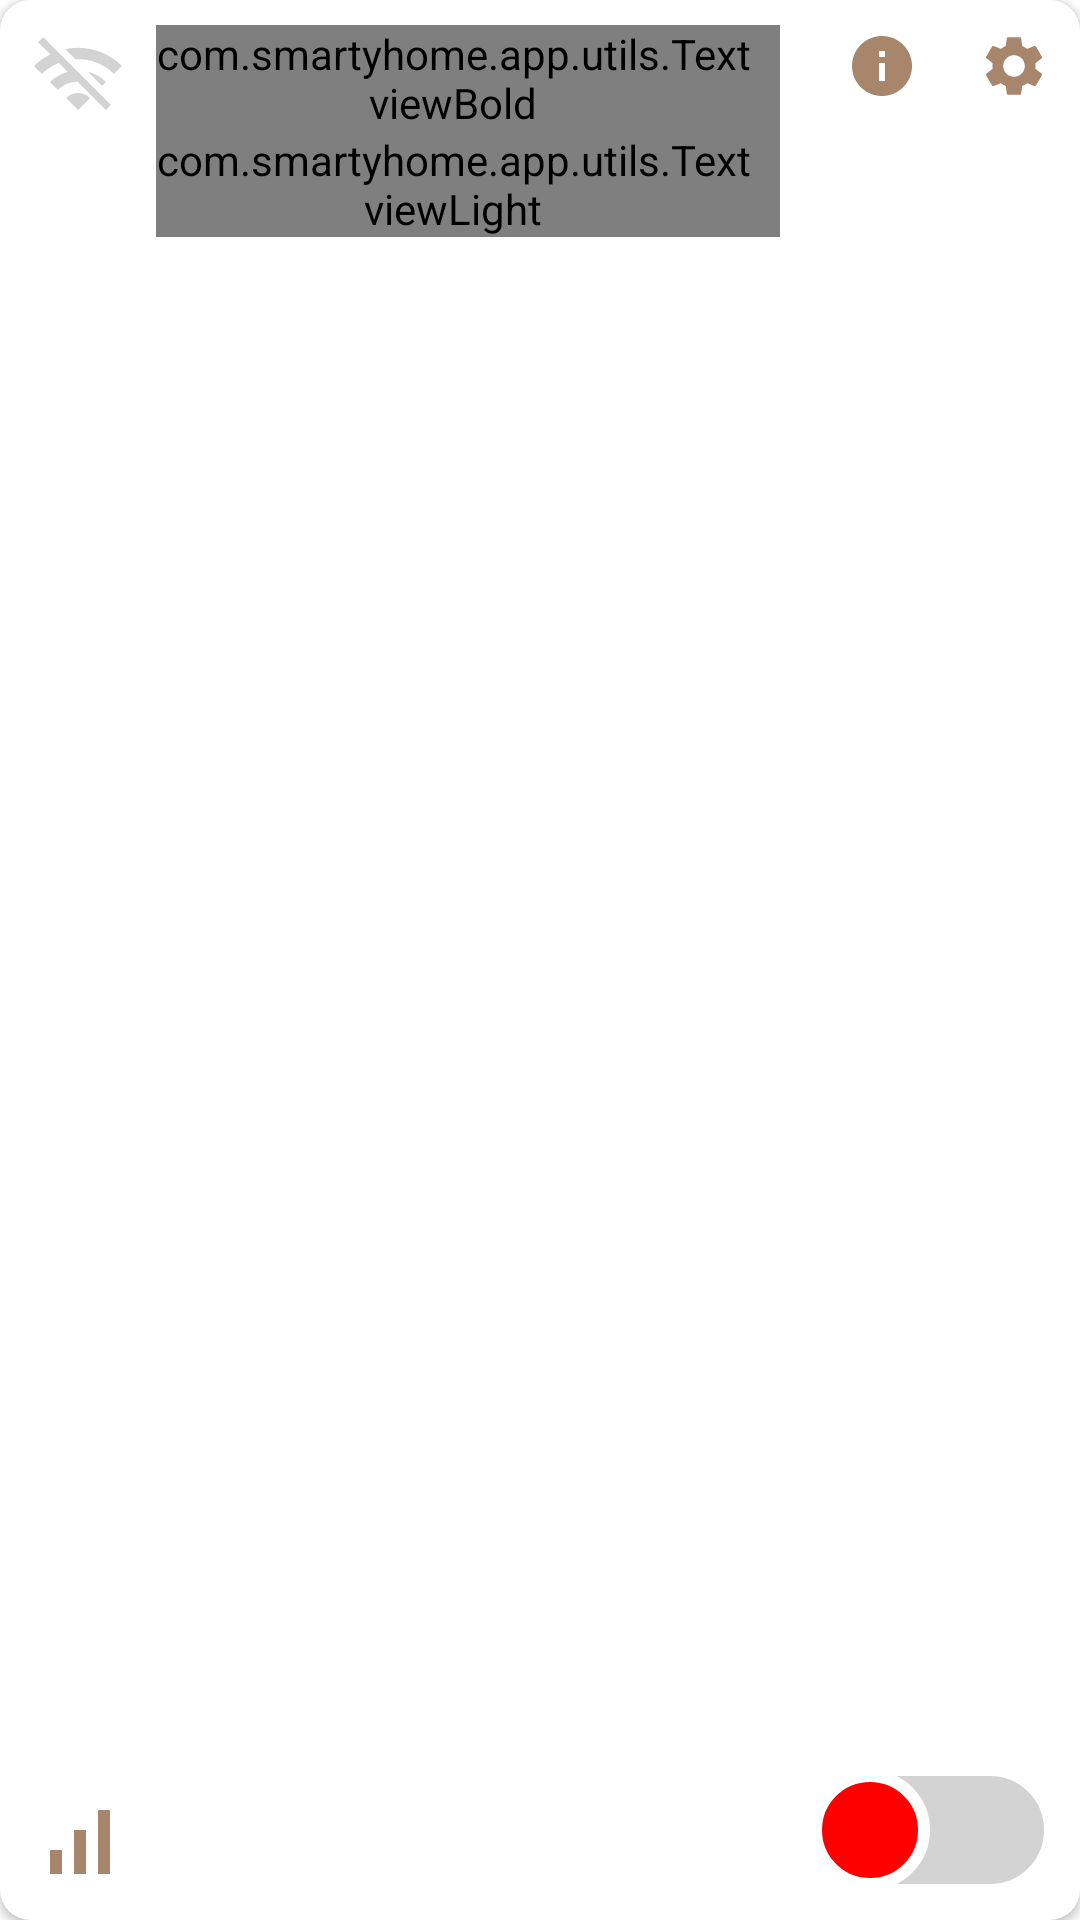

The Android layout XML behind this screen, and the referenced resources:
<!-- AndroidManifest.xml: application theme Theme.SmartyHome -->
<!-- res/layout/device_item_list_type_2.xml -->
<?xml version="1.0" encoding="utf-8"?>
<androidx.cardview.widget.CardView xmlns:android="http://schemas.android.com/apk/res/android"
    xmlns:app="http://schemas.android.com/apk/res-auto"
    xmlns:tools="http://schemas.android.com/tools"
    android:id="@+id/cardDevices"
    android:layout_width="match_parent"
    android:layout_height="110dp"
    android:layout_margin="@dimen/dp_10"
    android:background="@drawable/rounded_background_white"
    android:fadingEdge="vertical"
    app:cardBackgroundColor="@color/white"
    app:cardCornerRadius="@dimen/dp_10"
    app:cardElevation="02dp">


    <androidx.constraintlayout.widget.ConstraintLayout
        android:layout_width="match_parent"
        android:layout_height="match_parent">

        <androidx.appcompat.widget.AppCompatImageView
            android:id="@+id/ivDeviceStatusIcon"
            android:layout_width="32dp"
            android:layout_height="32dp"
            android:layout_margin="@dimen/dp_10"
            android:src="@drawable/ic_wifi_off"
            app:layout_constraintStart_toStartOf="parent"
            app:layout_constraintTop_toTopOf="parent"></androidx.appcompat.widget.AppCompatImageView>

        <com.smartyhome.app.utils.TextviewBold
            android:id="@+id/tvDeviceName"
            android:layout_width="0dp"
            android:layout_height="wrap_content"
            android:layout_marginStart="@dimen/dp_10"
            android:fontFamily="@font/poppins_bold"
            android:paddingEnd="@dimen/dp_10"
            android:singleLine="true"
            android:textColor="@color/black"
            android:textSize="@dimen/sp_16"
            app:layout_constraintBottom_toBottomOf="@+id/ivDeviceStatusIcon"
            app:layout_constraintEnd_toStartOf="@+id/constraintMenu"
            app:layout_constraintStart_toEndOf="@+id/ivDeviceStatusIcon"
            app:layout_constraintTop_toTopOf="@+id/ivDeviceStatusIcon"
            tools:text="Kitchen" />

        <com.smartyhome.app.utils.TextviewLight
            android:id="@+id/tvDeviceType"
            android:layout_width="0dp"
            android:layout_height="wrap_content"
            android:fontFamily="@font/poppins_light"
            android:paddingEnd="@dimen/dp_10"
            android:singleLine="true"
            android:textColor="@color/secondary"
            android:textSize="@dimen/sp_12"
            app:layout_constraintEnd_toEndOf="@+id/tvDeviceName"
            app:layout_constraintStart_toStartOf="@+id/tvDeviceName"
            app:layout_constraintTop_toBottomOf="@+id/tvDeviceName"
            tools:text="RGBB" />

        <androidx.constraintlayout.widget.ConstraintLayout
            android:id="@+id/constraintMenu"
            android:layout_width="100dp"
            android:layout_height="wrap_content"
            android:background="@drawable/left_bottom_corner"
            app:layout_constraintEnd_toEndOf="parent"
            app:layout_constraintTop_toTopOf="parent">

            <androidx.appcompat.widget.AppCompatImageView
                android:id="@+id/ivInfoIcon"
                android:layout_width="wrap_content"
                android:layout_height="wrap_content"
                android:padding="@dimen/dp_10"
                android:src="@drawable/ic_info"
                app:layout_constraintRight_toLeftOf="@+id/ivSettingIcon"
                app:layout_constraintTop_toTopOf="parent"></androidx.appcompat.widget.AppCompatImageView>


            <androidx.appcompat.widget.AppCompatImageView
                android:id="@+id/ivSettingIcon"
                android:layout_width="wrap_content"
                android:layout_height="wrap_content"
                android:padding="@dimen/dp_10"
                android:src="@drawable/ic_settings"
                app:layout_constraintEnd_toEndOf="parent"
                app:layout_constraintTop_toTopOf="parent"></androidx.appcompat.widget.AppCompatImageView>
        </androidx.constraintlayout.widget.ConstraintLayout>

        <androidx.appcompat.widget.AppCompatImageView
            android:id="@+id/ivDeviceSignal"
            android:layout_width="32dp"
            android:layout_height="32dp"
            android:layout_marginStart="@dimen/dp_10"
            android:layout_marginBottom="@dimen/dp_10"
            android:src="@drawable/ic_signal_icon"
            app:layout_constraintBottom_toBottomOf="parent"
            app:layout_constraintStart_toStartOf="parent"></androidx.appcompat.widget.AppCompatImageView>

        <androidx.appcompat.widget.SwitchCompat
            android:id="@+id/switchOnOff"
            android:layout_width="wrap_content"
            android:gravity="center"
            android:layout_height="@dimen/dp_30"
            android:layout_marginBottom="@dimen/dp_10"
            android:checked="false"
            android:thumb="@drawable/thumb_selector_clrd"
            app:layout_constraintBottom_toBottomOf="parent"
            app:layout_constraintEnd_toEndOf="@+id/constraintMenu"
            app:layout_constraintStart_toStartOf="@+id/constraintMenu"
            app:track="@drawable/track_selector_clred"></androidx.appcompat.widget.SwitchCompat>

    </androidx.constraintlayout.widget.ConstraintLayout>

</androidx.cardview.widget.CardView>
<!-- resources referenced by this layout -->
<resources>
  <color name="black">#FF000000</color>
  <color name="secondary">#7B7F9E</color>
  <color name="white">#FFFFFFFF</color>
  <dimen name="dp_10">10dp</dimen>
  <dimen name="dp_30">30dp</dimen>
  <dimen name="sp_12">12sp</dimen>
  <dimen name="sp_16">16sp</dimen>
  <!-- drawable ic_info (drawable) -->
  <vector android:height="24dp" android:tint="#A7866B"
      android:viewportHeight="24" android:viewportWidth="24"
      android:width="24dp" xmlns:android="http://schemas.android.com/apk/res/android">
      <path android:fillColor="@android:color/white" android:pathData="M12,2C6.48,2 2,6.48 2,12s4.48,10 10,10 10,-4.48 10,-10S17.52,2 12,2zM13,17h-2v-6h2v6zM13,9h-2L11,7h2v2z"/>
  </vector>
  <!-- drawable ic_signal_icon (drawable) -->
  <vector android:height="32dp" android:tint="#A7866B"
      android:viewportHeight="24" android:viewportWidth="24"
      android:width="32dp" xmlns:android="http://schemas.android.com/apk/res/android">
      <path android:fillColor="@android:color/white" android:pathData="M17,4h3v16h-3zM5,14h3v6L5,20zM11,9h3v11h-3z"/>
  </vector>
  <!-- drawable ic_wifi_off (drawable) -->
  <vector android:height="32dp" android:tint="@color/light_grey"
      android:viewportHeight="24" android:viewportWidth="24"
      android:width="32dp" xmlns:android="http://schemas.android.com/apk/res/android">
      <path android:fillColor="@color/light_grey" android:pathData="M22.99,9C19.15,5.16 13.8,3.76 8.84,4.78l2.52,2.52c3.47,-0.17 6.99,1.05 9.63,3.7l2,-2zM18.99,13c-1.29,-1.29 -2.84,-2.13 -4.49,-2.56l3.53,3.53 0.96,-0.97zM2,3.05L5.07,6.1C3.6,6.82 2.22,7.78 1,9l1.99,2c1.24,-1.24 2.67,-2.16 4.2,-2.77l2.24,2.24C7.81,10.89 6.27,11.73 5,13v0.01L6.99,15c1.36,-1.36 3.14,-2.04 4.92,-2.06L18.98,20l1.27,-1.26L3.29,1.79 2,3.05zM9,17l3,3 3,-3c-1.65,-1.66 -4.34,-1.66 -6,0z"/>
  </vector>
  <!-- drawable rounded_background_white (drawable) -->
  <?xml version="1.0" encoding="utf-8"?>
  <shape xmlns:android="http://schemas.android.com/apk/res/android"
      android:padding="10dp"
      android:shape="rectangle">
      
      <solid android:color="@color/white" />
      <corners android:radius="30dp"
          />
  </shape>
  <style name="Theme.SmartyHome" parent="Theme.MaterialComponents.DayNight.DarkActionBar">
          
          <item name="colorPrimary">@color/purple_500</item>
          <item name="colorPrimaryVariant">@color/purple_700</item>
          <item name="colorOnPrimary">@color/white</item>
          
          <item name="colorSecondary">@color/teal_200</item>
          <item name="colorSecondaryVariant">@color/teal_700</item>
          <item name="colorOnSecondary">@color/black</item>
          
          <item name="android:statusBarColor" tools:targetApi="l">?attr/colorPrimaryVariant</item>
          
      </style>
  <color name="light_grey">#D3D3D3</color>
  <color name="red">#FF0000</color>
  <color name="backgroundclr">#A7866B</color>
  <dimen name="dp_50">50dp</dimen>
  <color name="purple_500">#FF6200EE</color>
  <color name="purple_700">#FF3700B3</color>
  <color name="teal_200">#FF03DAC5</color>
  <color name="teal_700">#FF018786</color>
</resources>
